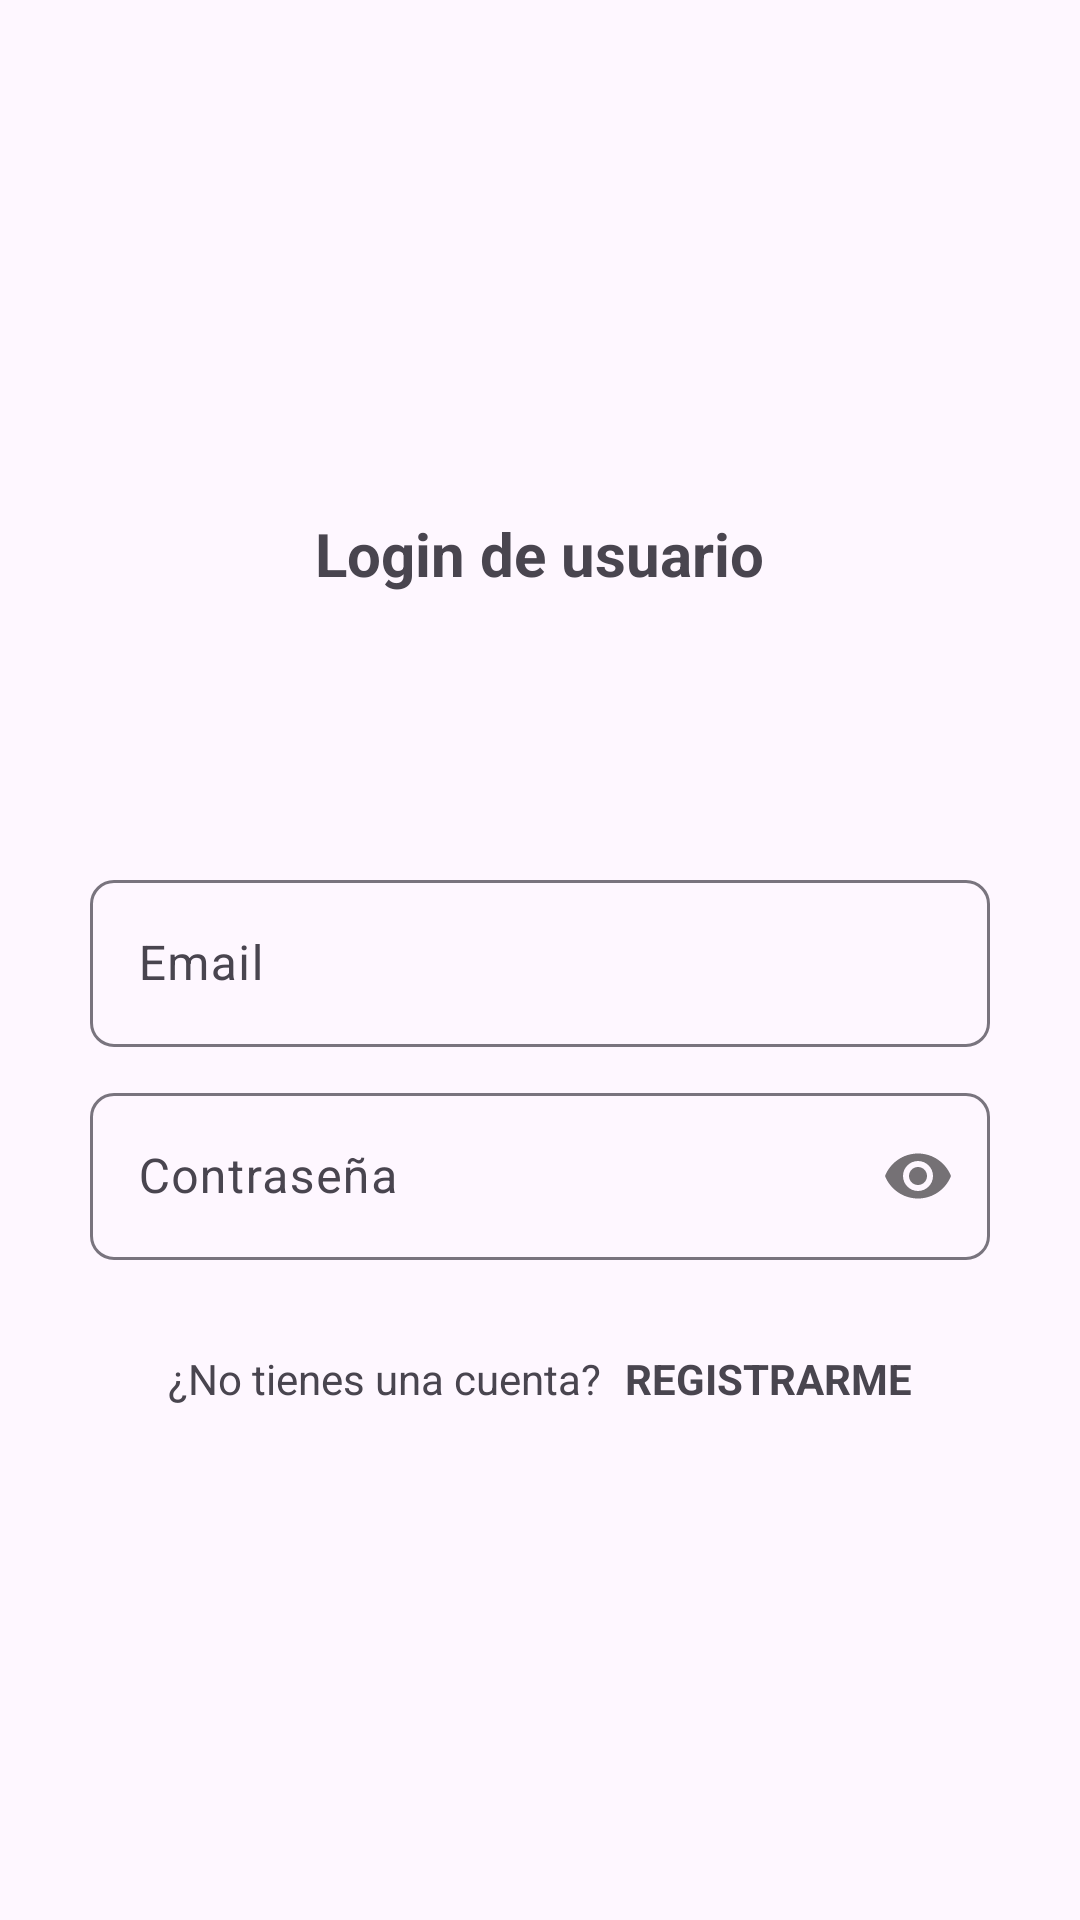

Here is an Android app screen rendered from its layout file. Give the layout XML and the strings, colors and styles it references.
<!-- AndroidManifest.xml: application theme Theme.AppCompraYVenta -->
<!-- res/layout/activity_login_email.xml -->
<?xml version="1.0" encoding="utf-8"?>
<RelativeLayout xmlns:android="http://schemas.android.com/apk/res/android"
    xmlns:app="http://schemas.android.com/apk/res-auto"
    xmlns:tools="http://schemas.android.com/tools"
    android:id="@+id/main"
    android:layout_width="match_parent"
    android:layout_height="match_parent"
    tools:context=".OpcionesLogin"
    >


    <androidx.appcompat.widget.LinearLayoutCompat
        android:layout_width="match_parent"
        android:layout_height="match_parent"
        android:orientation="vertical"
        android:padding="30dp"
        android:gravity="center">

        <TextView
            android:text="@string/Txt_login"
            android:textStyle="bold"
            android:textSize="20sp"
            android:layout_width="wrap_content"
            android:layout_height="wrap_content" />

        <ImageView
            android:src="@drawable/login"
            android:layout_width="80dp"
            android:layout_height="80dp" />

        <com.google.android.material.textfield.TextInputLayout
            android:layout_width="match_parent"
            android:layout_height="wrap_content"
            android:layout_marginTop="10dp"
            app:boxCornerRadiusBottomStart="8dp"
            app:boxCornerRadiusBottomEnd="8dp"
            app:boxCornerRadiusTopStart="8dp"
            app:boxCornerRadiusTopEnd="8dp" >

            <EditText
                android:id="@+id/Et_email"
                android:hint="@string/Et_email"
                android:inputType="textEmailAddress"
                android:layout_width="match_parent"
                android:layout_height="wrap_content" />
        </com.google.android.material.textfield.TextInputLayout>

        <com.google.android.material.textfield.TextInputLayout
            android:layout_width="match_parent"
            android:layout_height="wrap_content"
            android:layout_marginTop="10dp"
            app:boxCornerRadiusBottomStart="8dp"
            app:boxCornerRadiusBottomEnd="8dp"
            app:boxCornerRadiusTopStart="8dp"
            app:boxCornerRadiusTopEnd="8dp"
            app:passwordToggleEnabled="true">

            <EditText
                android:id="@+id/Et_password"
                android:hint="@string/Et_password"
                android:inputType="textPassword"
                android:layout_width="match_parent"
                android:layout_height="wrap_content" />
        </com.google.android.material.textfield.TextInputLayout>

        <com.google.android.material.button.MaterialButton
            android:id="@+id/Btn_ingresar"
            android:text="@string/Btn_ingresar"
            android:textAllCaps="true"
            android:layout_marginTop="15dp"
            android:layout_width="180dp"
            android:layout_height="@dimen/m_button_height" />

        <androidx.appcompat.widget.LinearLayoutCompat
            android:layout_width="match_parent"
            android:layout_height="wrap_content"
            android:orientation="horizontal"
            android:layout_marginTop="15dp"
            android:gravity="center" >

            <TextView
                android:text="@string/Txt_no_cuenta"
                android:layout_width="wrap_content"
                android:layout_height="wrap_content" />

            <TextView
                android:id="@+id/Txt_registrarme"
                android:text="@string/Txt_registrarme"
                android:textStyle="bold"
                android:layout_marginStart="8dp"
                android:layout_width="wrap_content"
                android:layout_height="wrap_content" />
        </androidx.appcompat.widget.LinearLayoutCompat>
    </androidx.appcompat.widget.LinearLayoutCompat>
</RelativeLayout>
<!-- resources referenced by this layout -->
<resources>
  <string name="Btn_ingresar">Ingresar</string>
  <string name="Et_email">Email</string>
  <string name="Et_password">Contraseña</string>
  <string name="Txt_login">Login de usuario</string>
  <string name="Txt_no_cuenta">¿No tienes una cuenta?</string>
  <string name="Txt_registrarme">REGISTRARME</string>
  <style name="Theme.AppCompraYVenta" parent="Base.Theme.AppCompraYVenta" />
  <style name="Base.Theme.AppCompraYVenta" parent="Theme.Material3.DayNight.NoActionBar">
          
          
      </style>
</resources>
